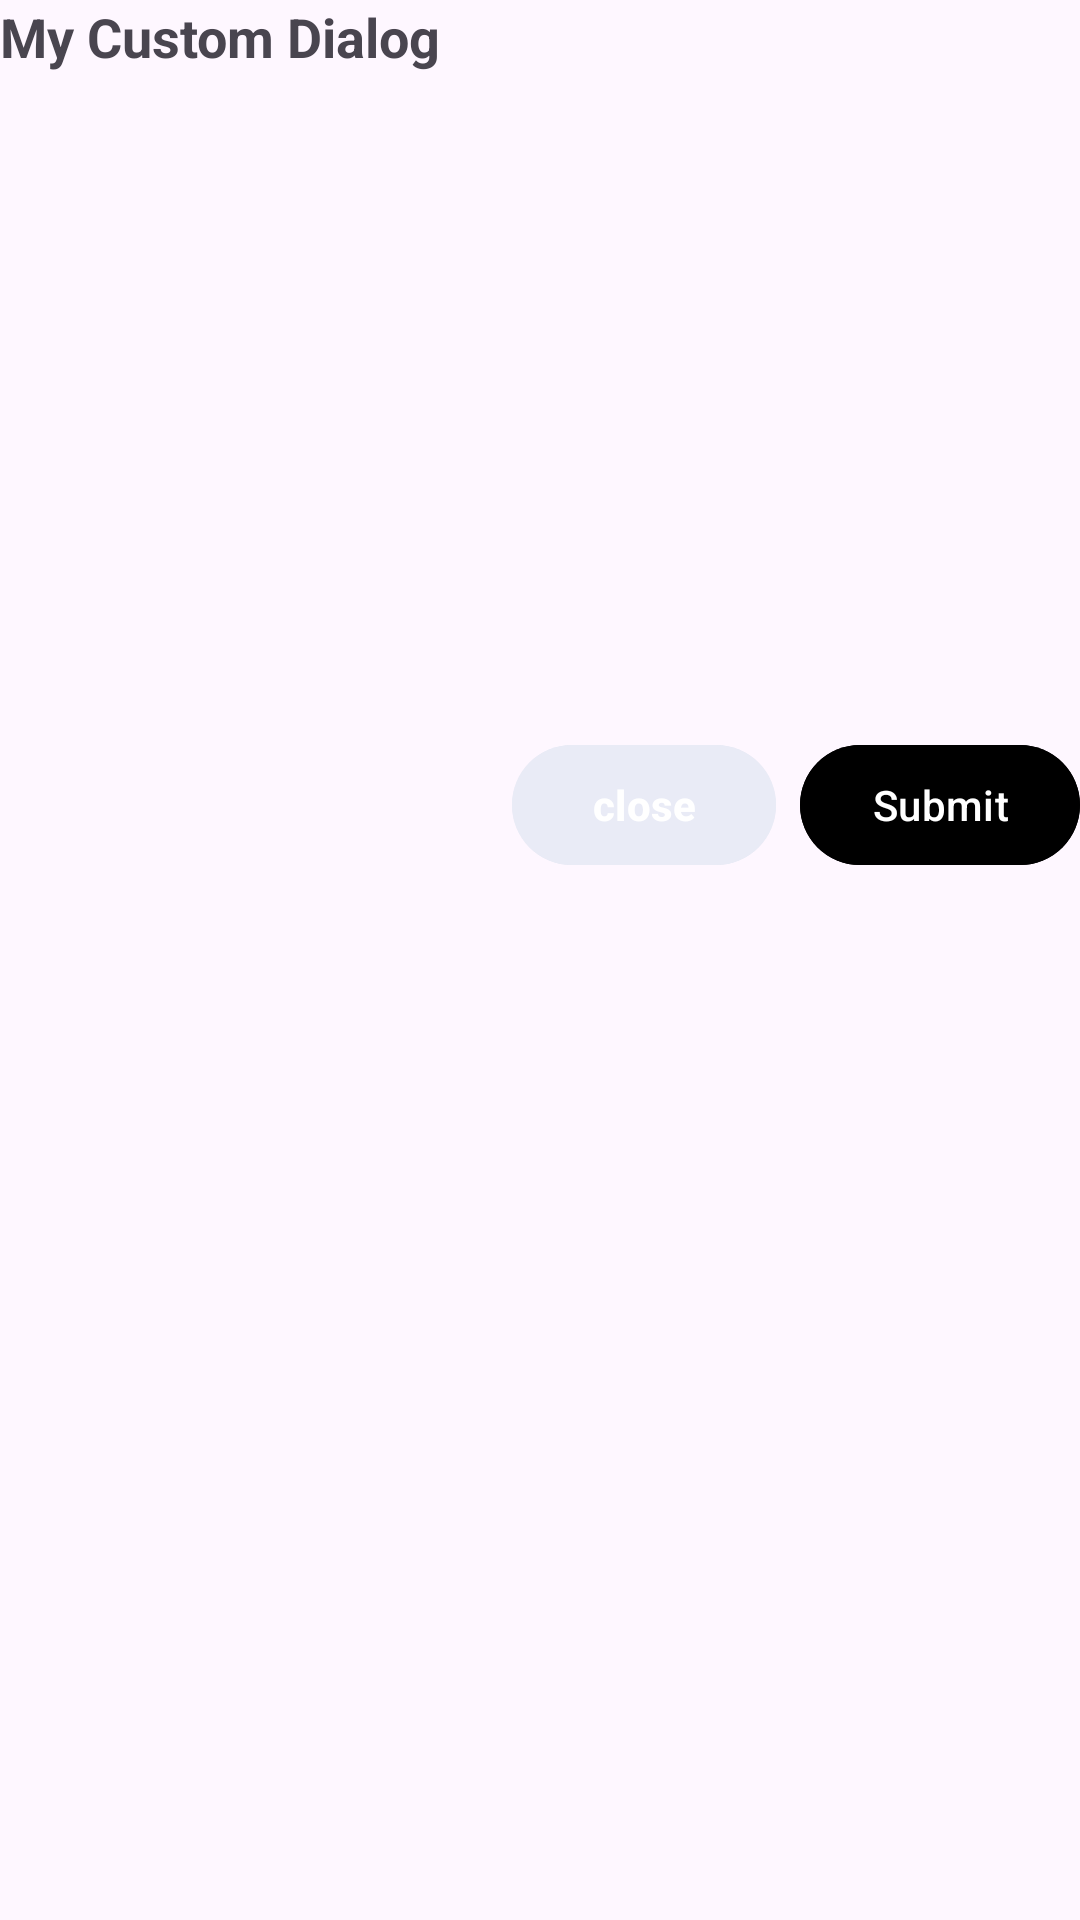

The Android layout XML behind this screen, and the referenced resources:
<!-- AndroidManifest.xml: application theme Theme.ModuleTask -->
<!-- res/layout/custom_layout.xml -->
<LinearLayout
    xmlns:android="http://schemas.android.com/apk/res/android"
    android:layout_width="match_parent"
    android:layout_height="wrap_content"
    android:orientation="vertical"
    android:padding="0dp">

    
    <TextView
        android:id="@+id/tvTitle"
        android:layout_width="match_parent"
        android:layout_height="wrap_content"
        android:text="My Custom Dialog"
        android:textSize="18sp"
        android:textStyle="bold"
        android:paddingBottom="8dp"/>

    
    <androidx.recyclerview.widget.RecyclerView
        android:id="@+id/recyclerViewDialog"
        android:layout_width="match_parent"
        android:layout_height="200dp"/>

    
    <LinearLayout
        android:layout_width="match_parent"
        android:layout_height="wrap_content"
        android:orientation="horizontal"
        android:gravity="end"
        android:paddingTop="12dp">


        <com.google.android.material.button.MaterialButton
            android:id="@+id/btnClose"
            android:layout_width="wrap_content"
            android:layout_height="wrap_content"
            android:text="close"
            android:layout_marginStart="8dp"
            android:textColor="@color/white"
            android:textStyle="bold"
            android:backgroundTint="#E9EBF6"/>
        <com.google.android.material.button.MaterialButton
            android:id="@+id/btnSubmit"
            android:layout_width="wrap_content"
            android:layout_height="wrap_content"
            android:text="Submit"
            android:layout_marginStart="8dp"
            android:backgroundTint="@color/blue"/>


    </LinearLayout>

</LinearLayout>
<!-- resources referenced by this layout -->
<resources>
  <color name="white">#FFFFFFFF</color>
  <style name="Theme.ModuleTask" parent="Base.Theme.ModuleTask" />
  <style name="Base.Theme.ModuleTask" parent="Theme.Material3.DayNight.NoActionBar">
          
          
      </style>
</resources>
